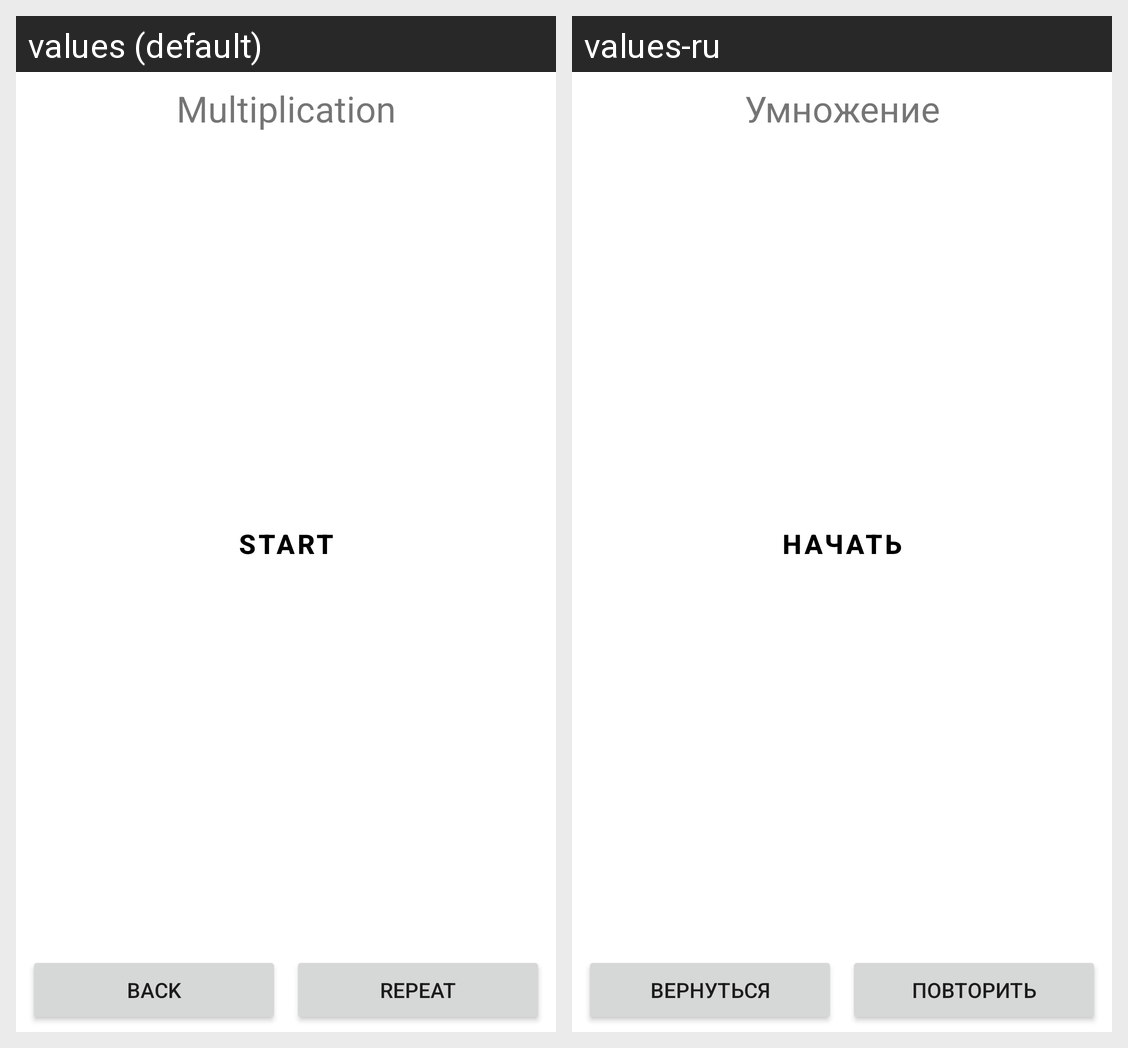

Translations of the strings shown on this Android screen, per locale in the grid:
Android screen res/layout/fragment_study.xml rendered under 2 locales, left to right: values (default), values-ru. Device: Nexus 5 (rendered at 1080×1920; each locale shown at half size, 540×960, under a caption strip naming it); theme Theme.MultiplicationTable.Blue.
Strings drawn on this screen, with the default value and each locale's value (text and hints the layout hard-codes, and strings that could not be matched under every locale, appear in the picture but are not listed):

multiplication
  values: Multiplication
  values-ru: Умножение

back
  values: Back
  values-ru: Вернуться

repeat
  values: Repeat
  values-ru: Повторить

start
  values: Start
  values-ru: Начать
